Run: headless pygame with SDL's dummy video driver; simulated clock (each Clock.tick advances the game by its frame time, no real sleeping); random seed 0; keys injected as events and as key.get_pressed() state; no mouse input.
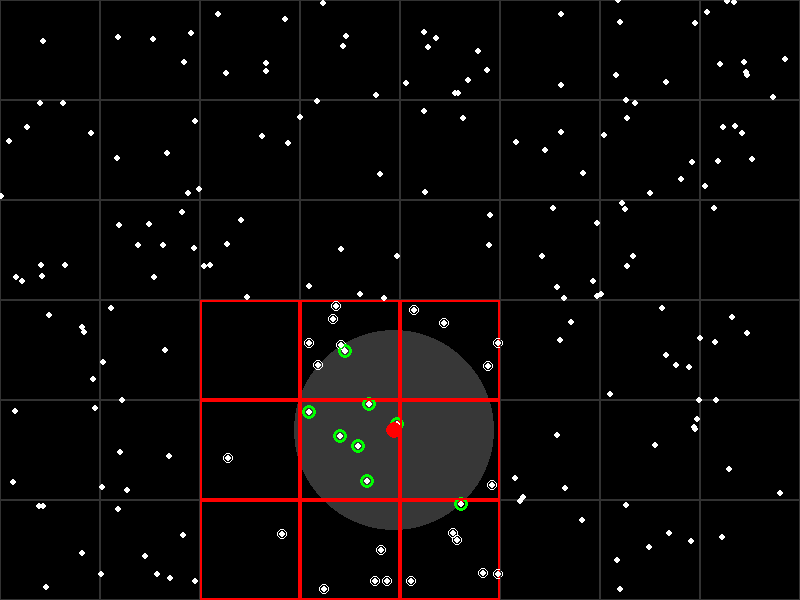
Frame 1 of 4 · flips 1–60 · no input
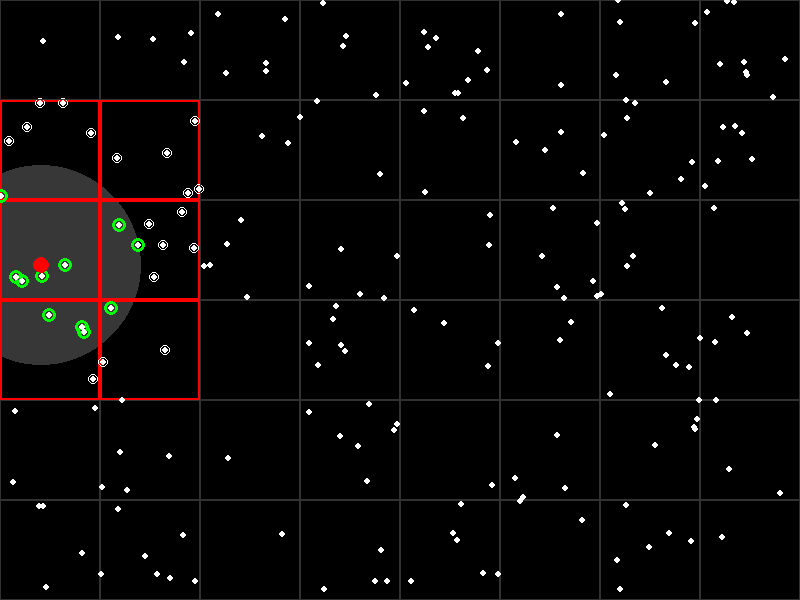
Frame 2 of 4 · flips 61–180 · tapped SPACE, RETURN · held RIGHT (→), D
Frame 3 of 4 · flips 181–300 · held DOWN (↓), S · screen unchanged from frame 2, image omitted
Frame 4 of 4 · flips 301–420 · held LEFT (←), A, UP (↑), W · screen unchanged from frame 3, image omitted

The pygame program that drew these frames:

# inspired by https://github.com/SebLague/Fluid-Sim https://www.youtube.com/watch?v=rSKMYc1CQHE
# spatial hashing is used in particle simulations to reduce number of calculations.

from random import randint
import pygame
import math
from collections import defaultdict
cell_particle_map = defaultdict(list)

# Constants (adjust as needed)
PARTICLE_COUNT = 200
WIDTH, HEIGHT = 800, 600
CELL_SIZE = 100  # Adjust based on your visualization
NUM_CELLS_X = WIDTH // CELL_SIZE
NUM_CELLS_Y = HEIGHT // CELL_SIZE

# Hashing constants (same as in the HLSL code)
# both are primes
HASH_K1 = 15823
HASH_K2 = 9737333

# Offsets (same as in the HLSL code)
OFFSETS_2D = [(-1, 1), (0, 1), (1, 1), (-1, 0), (0, 0), (1, 0), (-1, -1), (0, -1), (1, -1)]


def get_cell_2d(position, cell_size):
    # get cell coords from x,y position
    return (int(math.floor(position[0] / cell_size)), int(math.floor(position[1] / cell_size)))


def hash_cell_2d(cell):
    # Make a unique hash for each cell
    cell_x, cell_y = cell
    a = cell_x * HASH_K1
    b = cell_y * HASH_K2
    return a + b


# def key_from_hash(hash_value, table_size=NUM_CELLS_X*NUM_CELLS_Y):
def key_from_hash(hash_value, table_size=100):
    # I dont know the ideal no of buckets.
    # table_size is the number of buckets in the hash table
    return hash_value % table_size


def distance(position1, position2):
    return math.sqrt((position1[0] - position2[0])**2 + (position1[1] - position2[1])**2)


def main():
    print('press <space> to go to next point')
    pygame.init()
    screen = pygame.display.set_mode((WIDTH, HEIGHT))
    clock = pygame.time.Clock()

    # Example particle positions (replace with your data)
    particle_positions = [(randint(0, WIDTH), randint(0, HEIGHT)) for _ in range(PARTICLE_COUNT)]  # Use WIDTH and HEIGHT

    selected_particle_index = 0  # Index of the particle to highlight

    for position in particle_positions:
        cell = get_cell_2d(position, CELL_SIZE)
        hash_value = hash_cell_2d(cell)
        key = key_from_hash(hash_value)

        if key not in cell_particle_map:
            cell_particle_map[key] = []
        cell_particle_map[key].append(position)

    running = True
    while running:
        for event in pygame.event.get():
            if event.type == pygame.QUIT or (event.type == pygame.KEYDOWN and event.key == pygame.K_ESCAPE):
                running = False
            elif event.type == pygame.KEYDOWN and event.key == pygame.K_SPACE:
                print('selected_particle_index:',selected_particle_index)
                [print(key, cell_particle_map[key]) for key in cell_particle_map]
                print()
                selected_particle_index = (selected_particle_index + 1) % len(particle_positions)

        # Clear screen
        screen.fill((0, 0, 0))

        # Visualization (draw cells and particles)
        selected_position = particle_positions[selected_particle_index]
        selected_cell = get_cell_2d(selected_position, CELL_SIZE)

        pygame.draw.circle(screen, (55, 55, 55, 10), selected_position, CELL_SIZE)


        # Draw grid and highlight only neighboring cells using OFFSETS_2D
        for dx, dy in OFFSETS_2D:
            neighbor_cell = (selected_cell[0] + dx, selected_cell[1] + dy)
            x, y = neighbor_cell
            if 0 <= x < NUM_CELLS_X and 0 <= y < NUM_CELLS_Y:
                rect = pygame.Rect(x * CELL_SIZE, y * CELL_SIZE, CELL_SIZE, CELL_SIZE)
                pygame.draw.rect(screen, (255, 0, 0), rect, 2)  # Red outline

                key = key_from_hash(hash_cell_2d(neighbor_cell))
                for particle_pos in cell_particle_map.get(key, []):
                    if distance(particle_pos, selected_position) < CELL_SIZE:
                        pygame.draw.circle(screen, (0, 255, 0), particle_pos, 7, 3)
                    else:
                        pygame.draw.circle(screen, (255, 255, 255), particle_pos, 5, 1)

        # Draw rest of the grid
        for x in range(NUM_CELLS_X):
            for y in range(NUM_CELLS_Y):
                if abs(x - selected_cell[0]) > 1 or abs(y - selected_cell[1]) > 1:
                    rect = pygame.Rect(x * CELL_SIZE, y * CELL_SIZE, CELL_SIZE, CELL_SIZE)
                    pygame.draw.rect(screen, (50, 50, 50), rect, 1)

        # Draw all particles
        for particle_pos in particle_positions:
            pygame.draw.circle(screen, (255, 255, 255), particle_pos, 3)  

        # Draw selected particle on top (red)
        pygame.draw.circle(screen, (255, 0, 0), selected_position, 8)  # Larger red circle

        pygame.display.flip()
        # selected_particle_index += 1
        # selected_particle_index %= PARTICLE_COUNT
        clock.tick(20)

    pygame.quit()


if __name__ == "__main__":
    main()
